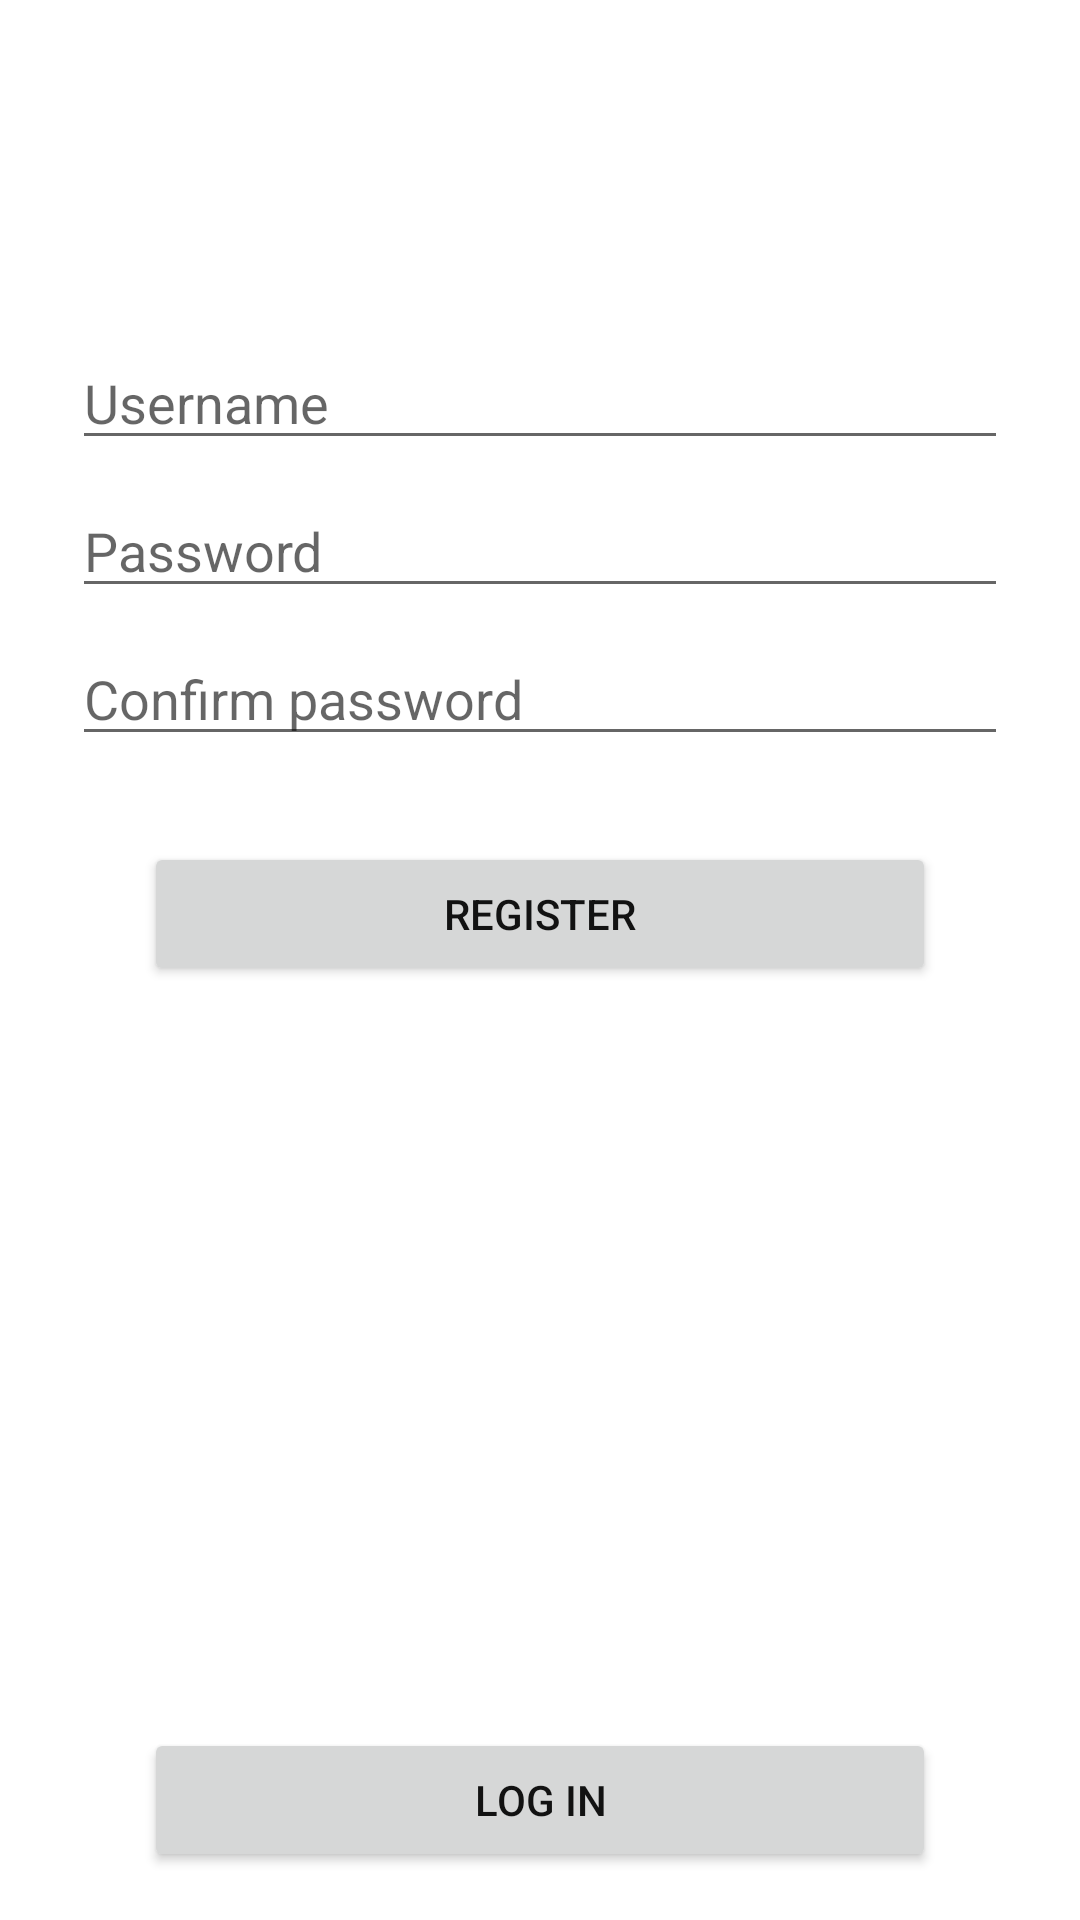

This screen was rendered from an Android layout file. Write that file and the resources it references.
<!-- AndroidManifest.xml: application theme Theme.Parstagram -->
<!-- res/layout/fragment_register.xml -->
<?xml version="1.0" encoding="utf-8"?>
<androidx.constraintlayout.widget.ConstraintLayout xmlns:android="http://schemas.android.com/apk/res/android"
    xmlns:app="http://schemas.android.com/apk/res-auto"
    xmlns:tools="http://schemas.android.com/tools"
    android:id="@+id/container"
    android:layout_width="match_parent"
    android:layout_height="match_parent"
    tools:context=".LoginActivity">

    <Button
        android:id="@+id/btnRegister"
        android:layout_width="0dp"
        android:layout_height="wrap_content"
        android:layout_gravity="start"
        android:layout_marginStart="48dp"
        android:layout_marginTop="16dp"
        android:layout_marginEnd="48dp"
        android:layout_marginBottom="64dp"
        android:text="@string/action_register"
        app:layout_constraintBottom_toBottomOf="parent"
        app:layout_constraintEnd_toEndOf="parent"
        app:layout_constraintStart_toStartOf="parent"
        app:layout_constraintTop_toBottomOf="@+id/password"
        app:layout_constraintVertical_bias="0.2" />

    <Button
        android:id="@+id/btnLogin"
        android:layout_width="0dp"
        android:layout_height="wrap_content"
        android:layout_gravity="start"
        android:layout_marginBottom="16dp"
        android:text="@string/action_sign_in"
        app:layout_constraintBottom_toBottomOf="parent"
        app:layout_constraintEnd_toEndOf="@+id/btnRegister"
        app:layout_constraintStart_toStartOf="@+id/btnRegister" />

    <EditText
        android:id="@+id/password"
        android:layout_width="0dp"
        android:layout_height="wrap_content"
        android:layout_marginStart="24dp"
        android:layout_marginTop="8dp"
        android:layout_marginEnd="24dp"
        android:hint="@string/prompt_password"
        android:importantForAutofill="no"
        android:inputType="textPassword"
        android:selectAllOnFocus="true"
        app:layout_constraintEnd_toEndOf="parent"
        app:layout_constraintStart_toStartOf="parent"
        app:layout_constraintTop_toBottomOf="@+id/username" />

    <EditText
        android:id="@+id/confirm_password"
        android:layout_width="0dp"
        android:layout_height="wrap_content"
        android:layout_marginStart="24dp"
        android:layout_marginTop="8dp"
        android:layout_marginEnd="24dp"
        android:hint="@string/prompt_confirm_password"
        android:imeActionLabel="@string/action_register"
        android:imeOptions="actionDone"
        android:importantForAutofill="no"
        android:inputType="textPassword"
        android:selectAllOnFocus="true"
        app:layout_constraintEnd_toEndOf="parent"
        app:layout_constraintStart_toStartOf="parent"
        app:layout_constraintTop_toBottomOf="@+id/password" />

    <EditText
        android:id="@+id/username"
        android:layout_width="0dp"
        android:layout_height="wrap_content"
        android:layout_marginStart="24dp"
        android:layout_marginTop="16dp"
        android:layout_marginEnd="24dp"
        android:hint="@string/prompt_username"
        android:importantForAutofill="no"
        android:inputType="textEmailAddress"
        android:selectAllOnFocus="true"
        app:layout_constraintEnd_toEndOf="parent"
        app:layout_constraintStart_toStartOf="parent"
        app:layout_constraintTop_toBottomOf="@+id/ivLandingLogo" />

    <ImageView
        android:id="@+id/ivLandingLogo"
        android:layout_width="0dp"
        android:layout_height="wrap_content"
        android:layout_marginStart="96dp"
        android:layout_marginTop="96dp"
        android:layout_marginEnd="96dp"
        android:adjustViewBounds="true"
        android:contentDescription="@string/instagram_landing_logo"
        app:layout_constraintEnd_toEndOf="parent"
        app:layout_constraintStart_toStartOf="parent"
        app:layout_constraintTop_toTopOf="parent"
        app:srcCompat="@drawable/instagram_landing_logo" />

    <ProgressBar
        android:id="@+id/loading"
        android:layout_width="wrap_content"
        android:layout_height="wrap_content"
        android:layout_gravity="center"
        android:layout_marginStart="32dp"
        android:layout_marginTop="64dp"
        android:layout_marginEnd="32dp"
        android:layout_marginBottom="64dp"
        android:visibility="gone"
        app:layout_constraintBottom_toBottomOf="parent"
        app:layout_constraintEnd_toEndOf="@+id/password"
        app:layout_constraintStart_toStartOf="@+id/password"
        app:layout_constraintTop_toTopOf="parent"
        app:layout_constraintVertical_bias="0.3" />
</androidx.constraintlayout.widget.ConstraintLayout>
<!-- resources referenced by this layout -->
<resources>
  <string name="action_register">Register</string>
  <string name="action_sign_in">Log in</string>
  <string name="instagram_landing_logo">Instagram Landing Logo</string>
  <string name="prompt_confirm_password">Confirm password</string>
  <string name="prompt_password">Password</string>
  <string name="prompt_username">Username</string>
  <style name="Theme.Parstagram" parent="Theme.Base.Parstagram">
          
          <item name="android:windowLightStatusBar" tools:targetApi="m">true</item>
      </style>
  <style name="Theme.Base.Parstagram" parent="Theme.MaterialComponents.DayNight.NoActionBar">
          
          <item name="colorPrimary">@color/colorPrimary</item>
          <item name="colorOnPrimary">@color/colorOnPrimary</item>
  
          
          <item name="colorSecondary">@color/colorSecondary</item>
          <item name="colorOnSecondary">@color/colorOnSecondary</item>
  
          <item name="android:textColor">@color/colorOnPrimary</item>
  
          <item name="titleEnabled">false</item>
  
          
          <item name="android:statusBarColor" tools:targetApi="l">@color/colorPrimaryVariant</item>
  
          <item name="materialButtonStyle">@style/Widget.App.Button</item>
          <item name="bottomNavigationStyle">
              @style/Widget.MaterialComponents.BottomNavigationView.Colored
          </item>
          <item name="checkboxStyle">@style/Widget.App.CheckBox</item>
          <item name="tabStyle">@style/Widget.App.TabLayout</item>
      </style>
  <color name="colorPrimary">@color/white</color>
  <color name="colorOnPrimary">@color/dark_grey</color>
  <color name="colorSecondary">@color/pink_200</color>
  <color name="colorOnSecondary">@color/black</color>
  <color name="colorPrimaryVariant">@color/light_grey</color>
  <style name="Widget.App.Button" parent="Widget.MaterialComponents.Button">
          <item name="materialThemeOverlay">@style/ThemeOverlay.Parstagram.Alternate.DarkNight</item>
      </style>
  <style name="Widget.App.CheckBox" parent="Widget.MaterialComponents.CompoundButton.CheckBox">
          <item name="buttonTint">@color/check_button_tint</item>
      </style>
  <style name="Widget.App.TabLayout" parent="Widget.MaterialComponents.TabLayout">
          <item name="materialThemeOverlay">@style/ThemeOverlay.Parstagram.Alternate.DarkNight</item>
      </style>
  <color name="white">#FFFFFFFF</color>
  <color name="dark_grey">#121212</color>
  <color name="pink_200">#E91E63</color>
  <color name="black">#FF000000</color>
  <color name="light_grey">#EDEDED</color>
  <style name="ThemeOverlay.Parstagram.Alternate.DarkNight" parent="">
          <item name="colorPrimary">@color/dark_grey</item>
          <item name="colorOnPrimary">@color/white</item>
      </style>
</resources>
